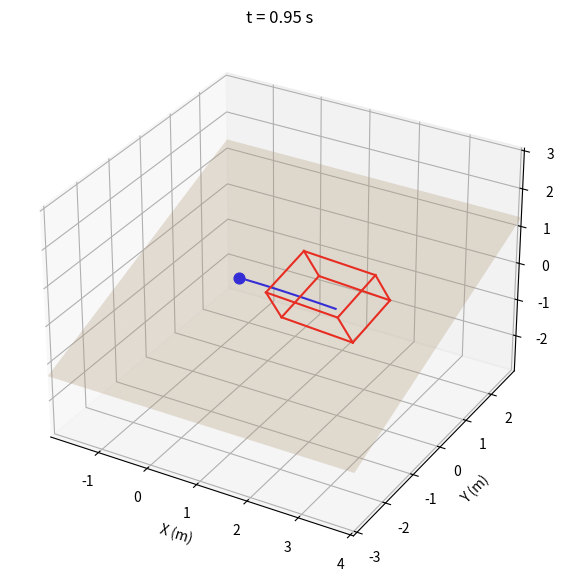

Write the Python code that produced this figure.
"""
Python port of the 3D bulldozer blade control simulation.
Replaces the Simulink sim('simulation_3d') call with an explicit
forward-Euler integration loop.
"""
import numpy as np
import matplotlib.pyplot as plt
import matplotlib
import matplotlib.animation as animation
matplotlib.use("Agg")   # headless; remove if running interactively

class BulldozerSimulation:
    def __init__(self):
        # ───────────────── Parameters ─────────────────
        self.stop_time      = 1

        m                   = 10156.0 /4 # scaled down by Sam
        self.F_track_base  = 60000.0
        self.F_track       = np.array([self.F_track_base, 29894])
        h                  = 2.762 /3   # scaled down by Sam
        self.l             = 2.349 /1.5 # scaled down by Sam
        self.b             = 1.75  /1.5 # scaled down by Sam
        self.B1            = 2.921
        
        self.h  = h
        self.H  = 0.955
        self.L  = 1.2
        grav    = 9.81
        self.mu_l  = 0.1
        self.mu_t  = 0.9
        self.mu_ss = 0.5
        self.kb    = 0.734e6
        self.dt    = 1/100
        self.beta0 = np.radians(38.0)


        self.gain           = 1/40
        self.velocity_limit = 2.222
        self.turn_vel_limit = 2 * self.velocity_limit / self.b
        self.fill_distance  = 8.0
        self.gamma_g        = 1640 * grav
        self.elim           = np.diag([1, 1, 1, 0, 0, 1])

        # Dynamic motion parameters
        self.rl = self.mu_l * m * grav / 2
        self.fy = self.mu_t * m * grav / self.l

        Ix     = m * (self.b**2 +      h**2) / 12
        Iy     = m * (     h**2 + self.l**2) / 12
        Iz     = m * (self.b**2 + self.l**2) / 12
        self.M = np.diag([m, m, m, Ix, Iy, Iz])
        self.P = np.array([0, 0, m * grav, 0, 0, 0])

        # Controller (proportional placeholders)
        self.Kp      = -3.0
        self.Kp_path = 8000.0   # N/m  — track-force gain for cross-track error
        self.K_cross = 0.2      # rad/m — converts cross-track distance to equivalent heading angle

        # ───────────────── Initial Conditions ─────────────────
        self.desired_depth = -0.4
        self.desired_abg   = np.array([ 0.0, 0, 0.000])
        self.surface_abg   = np.array([ 0.4, 0.0,  0.00])
        self.x_ICR_dot     = 0.0
        self.dxyz          = np.zeros(3)
        self.daBg          = np.zeros(3)
        self.bld_ang       = np.zeros(3)  # [roll, pitch, yaw]
        self.q = np.array([
            0.0, 0.0, 0.0,
            self.surface_abg[0],
            self.surface_abg[1],
            self.surface_abg[2]
        ])
        self.q_dot = np.zeros(6)

        self.v       = np.zeros(2)
        self.x_ICR   = 0.0
        self.R_lg    = self.rotation_lg(self.q[3], self.q[4], self.q[5])
        _, self.J_lg = self.rotation_derivatives(self.q[3], self.q[4])

        self.Fb       = 0.0
        self.Mb       = 0.0
        self.Rl       = np.zeros(2)
        self.Fy       = 0.0
        self.Mr       = 0.0
        self.vtL      = 0.0
        self.vtR      = 0.0

        # Logs
        self.log = []

    # ───────────────── Helpers ─────────────────
    @staticmethod
    def saturation(value, limit):
        return float(np.clip(value, -limit, limit))

    @staticmethod
    def wrap_angles(angles):
        return (angles + np.pi) % (2 * np.pi) - np.pi

    @staticmethod
    def G(F, f, dx):
        if (abs(dx) > 1e-10):
            return -f * np.sign(dx)
        elif abs(F) <= f:
            return -F
        else:
            return -f * np.sign(F)

    @staticmethod
    def yc(D1, D2, B1):
        """Centroid of a trapezoid."""
        if (D1 == 0 and D2 == 0):
            return 0.0
        return (D1 + 2 * D2) / (3 * (D1 + D2)) * B1 - B1 / 2

    @staticmethod
    def wrap_angles(angles):
        return (angles + np.pi) % (2 * np.pi) - np.pi
    # ───────────────── Kinematics ─────────────────
    def rotation_gl(self, a, B, g):
        """Rotation matrix: global → local frame"""
        # change to accept input array
        sa, ca = np.sin(a), np.cos(a)
        sB, cB = np.sin(B), np.cos(B)
        sg, cg = np.sin(g), np.cos(g)

        return np.array([
            [cB * cg,   sa * sB * cg - ca * sg,   ca * sB * cg + sa * sg],
            [cB * sg,   sa * sB * sg + ca * cg,   ca * sB * sg - sa * cg],
            [-sB,                      sa * cB,                  ca * cB]
        ]).T
    
    def rotation_derivatives(self, a, B):
        """Rotation derivative matrices"""
        # change to accept input array
        sa, ca = np.sin(a), np.cos(a)
        sB, cB, tB = np.sin(B), np.cos(B), np.tan(B)

        J_gl = np.array([
            [1, sa * tB, ca * tB],
            [0,      ca,    - sa],
            [0, sa / cB,  ca / cB]
        ])

        J_lg = np.array([
            [1,   0,     -sB],
            [0,  ca, sa * cB],
            [0, -sa, ca * cB]
        ])

        return J_gl, J_lg

    def rotation_lg(self, a, B, g):
        """Rotation matrix: local → global frame"""
        return self.rotation_gl(a, B, g).T

    def S_matrix(self):
        """
        Configuration-dependent velocity mapping matrix.
        Recomputed every time step.

        Maps v = [v_forward, v_turn] to q_dot.
        """
        x = self.safe_division_x_icr()

        S = np.zeros((6, 2))
        S[0:3, 0] = self.R_lg[:, 0]            # forward velocity
        S[0:3, 1] = self.R_lg[:, 1] * (-1.0/x) # lateral/turning velocity
        S[3:6, 1] = self.J_lg[:, 2]  # yaw contribution

        return S

    def get_x_icr(self, eps: float = 1e-3):
        if abs(self.daBg[2]) < eps:
            return 0.0
        return float(np.clip(self.dxyz[1] / self.daBg[2], -self.l / 2, self.l / 2))
    
    def safe_division_x_icr(self, eps: float = 5e-2):
        if abs(self.x_ICR) < eps:
            return np.finfo(float).max
        return self.x_ICR

    # ───────────────── Dynamics ─────────────────
    def blade_terrain_interaction(self):
        a_rel = self.surface_abg[0] - self.q[3] - self.bld_ang[0]
        hp    = abs(self.L * np.sin(self.bld_ang[1]))

        H1 = self.B1 * np.tan(abs(a_rel))
        H2 = hp / np.cos(a_rel)
        H3 = self.H - H2 + np.sign(a_rel) * H1 / 2 - H1 / 2
        H4 = self.H - H2 - np.sign(a_rel) * H1 / 2 - H1 / 2

        a_val = np.tan(abs(a_rel)) ** 2
        c_val = (H3 + H4) / 2
        V = 0.5 / np.tan(self.beta0) * (
            1 / 12 * a_val ** 2 * self.B1 ** 3 + c_val ** 2 * self.B1
        )

        # TODO: fill assumes a spawn at the origin, but could be adapted to a more general case if needed
        fill_percent = np.linalg.norm(self.q[:3]) / self.fill_distance
        Gt = V * self.gamma_g * fill_percent

        hyp      = self.B1 / np.cos(abs(a_rel))
        area_cut = 0.5 * self.B1 * H1 + hyp * hp
        F1       = area_cut * self.kb
        F2       = Gt * self.mu_ss
        self.Fb  = -F1 - F2

        yc1     = self.yc(H3 / np.tan(self.beta0), H4 / np.tan(self.beta0), self.B1)
        yc2     = self.yc(H2, H1 + H2, self.B1)
        self.Mb = yc1 * F1 + yc2 * F2

    def track_terrain_interaction(self):
        vtL = self.saturation(self.dxyz[0] - self.b / 2 * self.daBg[2], self.velocity_limit)
        vtR = self.saturation(self.dxyz[0] + self.b / 2 * self.daBg[2], self.velocity_limit)
        self.vtL = vtL
        self.vtR = vtR

        FtL, FtR = self.F_track[0], self.F_track[1]
        
        RlL     = self.G(FtL, self.rl, vtL)
        RlR     = self.G(FtR, self.rl, vtR)
        self.Rl = np.array([RlL, RlR])
        
        self.Fy = -2 * np.sign(self.dxyz[1]) * self.fy * abs(self.x_ICR)

        M       = ((FtR + RlR) - (FtL + RlL)) * self.b / 2
        mr      = 2 * self.fy * ((self.l ** 2) / 4 - self.x_ICR ** 2)
        self.Mr = self.G(M, mr, self.daBg[2])
        
    def Sd_matrix(self):
        """
        Time derivative of the S matrix.
        """
        a, B, g    = self.q[3:6]
        Ad, Bd, Gd = self.q_dot[3:6]

        sa, ca = np.sin(a), np.cos(a)
        sB, cB = np.sin(B), np.cos(B)
        sg, cg = np.sin(g), np.cos(g)

        # Time-derivative of S (Sd)
        # TODO: derive a matrix form for this instead of hardcoding each element (using R_gl since many of the values are already stored there)
        S_11 =                                     -sB * cg * Bd                  - cB * sg * Gd
        S_21 = (ca * sB * cg + sa * sg) * Ad + sa * cB * cg * Bd - (sa * sB * sg + ca * cg) * Gd
        S_31 = (ca * sg - sa * sB * cg) * Ad + ca * cB * cg * Bd + (sa * cg - ca * sB * sg) * Gd

        S_12 = -self.x_ICR * (-sB * sg * Bd + cB * cg * Gd)                                                       - self.x_ICR_dot * (cB * sg)
        S_22 = -self.x_ICR * ((ca * sB * sg - sa * cg) * Ad + sa * cB * sg * Bd + (sa * sB * cg - ca * sg) * Gd)  - self.x_ICR_dot * (sa * sB * sg + ca * cg)
        S_32 = -self.x_ICR * (-(sa * sB * sg + ca * cg) * Ad + ca * cB * sg * Bd + (ca * sB * cg + sa * sg) * Gd) - self.x_ICR_dot * (ca * sB * sg - sa * cg)

        S_42 = -cB * Bd
        S_52 =  ca * cB * Ad - sa * sB * Bd
        S_62 = -sa * cB * Ad - ca * sB * Bd

        Sd = np.array([
            [S_11, S_12],
            [S_21, S_22],
            [S_31, S_32],
            [0.0,  S_42],
            [0.0,  S_52],
            [0.0,  S_62]
        ])

        return Sd

    def vehicle_dynamics(self):
        # update forces and moments for current time step
        self.blade_terrain_interaction()
        self.track_terrain_interaction()

        B_mat = np.zeros((6, 2))
        B_mat[0:3, 0] = self.R_lg[:, 0]
        B_mat[0:3, 1] = self.R_lg[:, 0]
        B_mat[3:6, 0] = -self.R_lg[:, 2] * self.b / 2
        B_mat[3:6, 1] =  self.R_lg[:, 2] * self.b / 2

        #UPDATE: when changing the rotation angle convention
        ab, Bb, gb = self.bld_ang
        
        R_blade = self.rotation_lg(ab, Bb, gb)

        R6 = np.zeros((6, 6))
        R6[0:3, 0:3] = R_blade
        R6[3:6, 3:6] = R_blade
        Ct_vec = np.array([
            self.Rl.sum(), self.Fy, 0,
            0, 0,
            self.Mr + (self.Rl[1] - self.Rl[0]) * self.b / 2
        ])

        blade_vec = np.array([self.Fb, 0.0, 0.0, 0.0, 0.0, self.Mb])
        Cb_vec = self.elim @ R6 @ blade_vec
        
        R6_lg = np.zeros((6, 6))
        R6_lg[0:3, 0:3] = self.R_lg
        R6_lg[3:6, 3:6] = self.R_lg
        C = R6_lg @ (Ct_vec + Cb_vec)

        S  = self.S_matrix()
        Sd = self.Sd_matrix()

        Bt = S.T @ B_mat
        Ct = S.T @ C

        Pt = S.T @ self.P
        Mt = S.T @ self.M @ S
        Et = S.T @ self.M @ Sd
        v_dot = np.linalg.solve(Mt, Bt @ self.F_track + Ct - Et @ self.v - Pt)
        return v_dot
    # ───────────────── Controller ─────────────────
    def controller_errors(self):
        """
        Computes blade roll, pitch, yaw errors relative to desired surface and depth.

        Returns
        -------
        errors : np.ndarray, shape (3,)
            [roll_error, pitch_error, yaw_error]
        plot_out : np.ndarray, shape (3,)
            [roll_error, depth_error, yaw_error]
        """
        roll, pitch, yaw = self.bld_ang
        desired_roll, des_pitch_mult, desired_yaw = self.desired_abg

        desired_pitch = des_pitch_mult * np.arcsin(
            np.clip(self.desired_depth / self.L, -1.0, 1.0)
        )

        errors = np.array([
            roll  - desired_roll,
            pitch - desired_pitch,
            yaw   - desired_yaw
        ])

        # Matches errors_and_plots.m convention
        plot_out = np.array([
            errors[0],
            np.sin(errors[1]) * self.L,
            errors[2]
        ])

        return errors, plot_out

    # ───────────────── Main Integration Loop ─────────────────
    def run(self):
        t = 0.0
        for _ in range(int(self.stop_time / self.dt)):

            errors, plot_err = self.controller_errors()

            self.bld_ang += self.gain * self.Kp * errors

            v_dot = self.vehicle_dynamics()

            self.v += self.dt * v_dot
            self.v[0] = max(min(self.v[0], self.velocity_limit), 0)
            self.v[1] = np.clip(self.v[1], -self.turn_vel_limit, self.turn_vel_limit)
            self.q_dot = self.S_matrix() @ self.v

            # update global/local positions and orientations for next time step
            self.q   += self.dt * self.q_dot
            self.q[3:6]    = self.wrap_angles(self.q[3:6])
            # TODO: pass just q[3:6] directly to the rotation functions
            a, B, g         = self.q[3:6]
            self.R_lg       = self.rotation_lg(a, B, g)
            R_gl            = self.rotation_gl(a, B, g)
            J_gl, self.J_lg = self.rotation_derivatives(a, B)
            

            self.dxyz = R_gl @ self.q_dot[0:3]
            self.daBg = J_gl @ self.q_dot[3:6]
            
            prev           = self.x_ICR
            self.x_ICR     = self.get_x_icr()
            self.x_ICR_dot = (self.x_ICR - prev) / self.dt

            self.log.append([t, *self.q, *plot_err,
                             self.dxyz[0], self.dxyz[1], self.daBg[2], self.x_ICR,])
            t += self.dt

    def make_position_gif(self):
        data = np.array(self.log)[::5]

        fig = plt.figure(figsize=(7, 7))
        ax  = fig.add_subplot(111, projection='3d')

        # Surface plane (same normal derivation as post_process_and_plot)
        a, B, g = self.surface_abg
        print(f"Surface angles (degrees): {self.surface_abg}")
        sa, ca  = np.sin(a), np.cos(a)
        sB, cB  = np.sin(B), np.cos(B)
        sg, cg  = np.sin(g), np.cos(g)
        nx = ca*sB*cg + sa*sg
        ny = ca*sB*sg - sa*cg
        nz = ca*cB
        margin = 2.0
        cx = (data[:,1].max() + data[:,1].min()) / 2
        cy = (data[:,2].max() + data[:,2].min()) / 2
        cz = (data[:,3].max() + data[:,3].min()) / 2
        half = max(data[:,1].max() - data[:,1].min(),
                   data[:,2].max() - data[:,2].min(),
                   data[:,3].max() - data[:,3].min()) / 2 + margin
        xs = np.linspace(cx - half, cx + half, 30)
        ys = np.linspace(cy - half, cy + half, 30)
        Xs, Ys = np.meshgrid(xs, ys)
        Zs = -(nx * Xs + ny * Ys) / nz
        ax.plot_surface(Xs, Ys, Zs, alpha=0.3, color='tan', zorder=0)
        ax.set_xlim(cx - half, cx + half)
        ax.set_ylim(cy - half, cy + half)
        ax.set_zlim(cz - half, cz + half)
        ax.set_xlabel("X (m)")
        ax.set_ylabel("Y (m)")
        ax.set_zlabel("Z (m)")

        # Box corners in local frame, origin = bottom centre
        hl, hb = self.l / 2, self.b / 2
        c_local = np.array([
            [-hl, -hb,          0],  # 0 bottom rear-left
            [+hl, -hb,          0],  # 1 bottom front-left
            [+hl, +hb,          0],  # 2 bottom front-right
            [-hl, +hb,          0],  # 3 bottom rear-right
            [-hl, -hb, self.h], # 4 top rear-left
            [+hl, -hb, self.h], # 5 top front-left
            [+hl, +hb, self.h], # 6 top front-right
            [-hl, +hb, self.h], # 7 top rear-right
        ])
        box_edges = [(0,1),(1,2),(2,3),(3,0),
                     (4,5),(5,6),(6,7),(7,4),
                     (0,4),(1,5),(2,6),(3,7)]
        box_lines = [None] * 12

        ax.scatter(data[0, 1], data[0, 2], data[0, 3], color='blue', s=60, zorder=5)

        trail, = ax.plot([], [], [], 'b-', linewidth=1.5)

        def update(i):
            trail.set_data(data[:i+1, 1], data[:i+1, 2])
            trail.set_3d_properties(data[:i+1, 3])

            for line in box_lines:
                if line is not None:
                    line.remove()

            R   = self.rotation_lg(data[i, 4], data[i, 5], data[i, 6])
            pos = data[i, 1:4]
            c_g = pos + (R @ c_local.T).T  # (8, 3) corners in global frame

            for j, (a, b) in enumerate(box_edges):
                p1, p2 = c_g[a], c_g[b]
                box_lines[j], = ax.plot(
                    [p1[0], p2[0]], [p1[1], p2[1]], [p1[2], p2[2]],
                    color='red', linewidth=1.5
                )

            ax.set_title(f"t = {data[i, 0]:.2f} s")
            return trail,

        anim = animation.FuncAnimation(
            fig, update, frames=len(data), blit=False, interval=50
        )
        anim.save("position_3d.gif", writer=animation.PillowWriter(fps=20))
        plt.close(fig)
        print("Saved position_3d.gif")

def run_single(fraction):
    sim = BulldozerSimulation()
    sim.F_track[0] = sim.F_track_base
    sim.F_track[1] = fraction * sim.F_track_base
    sim.run()
    data = np.array(sim.log)
    return np.max(np.abs(data[:, 2]))   # peak |y| displacement


def main():
    sim = BulldozerSimulation()
    sim.run()
    sim.make_position_gif()


if __name__ == "__main__":
    main()
